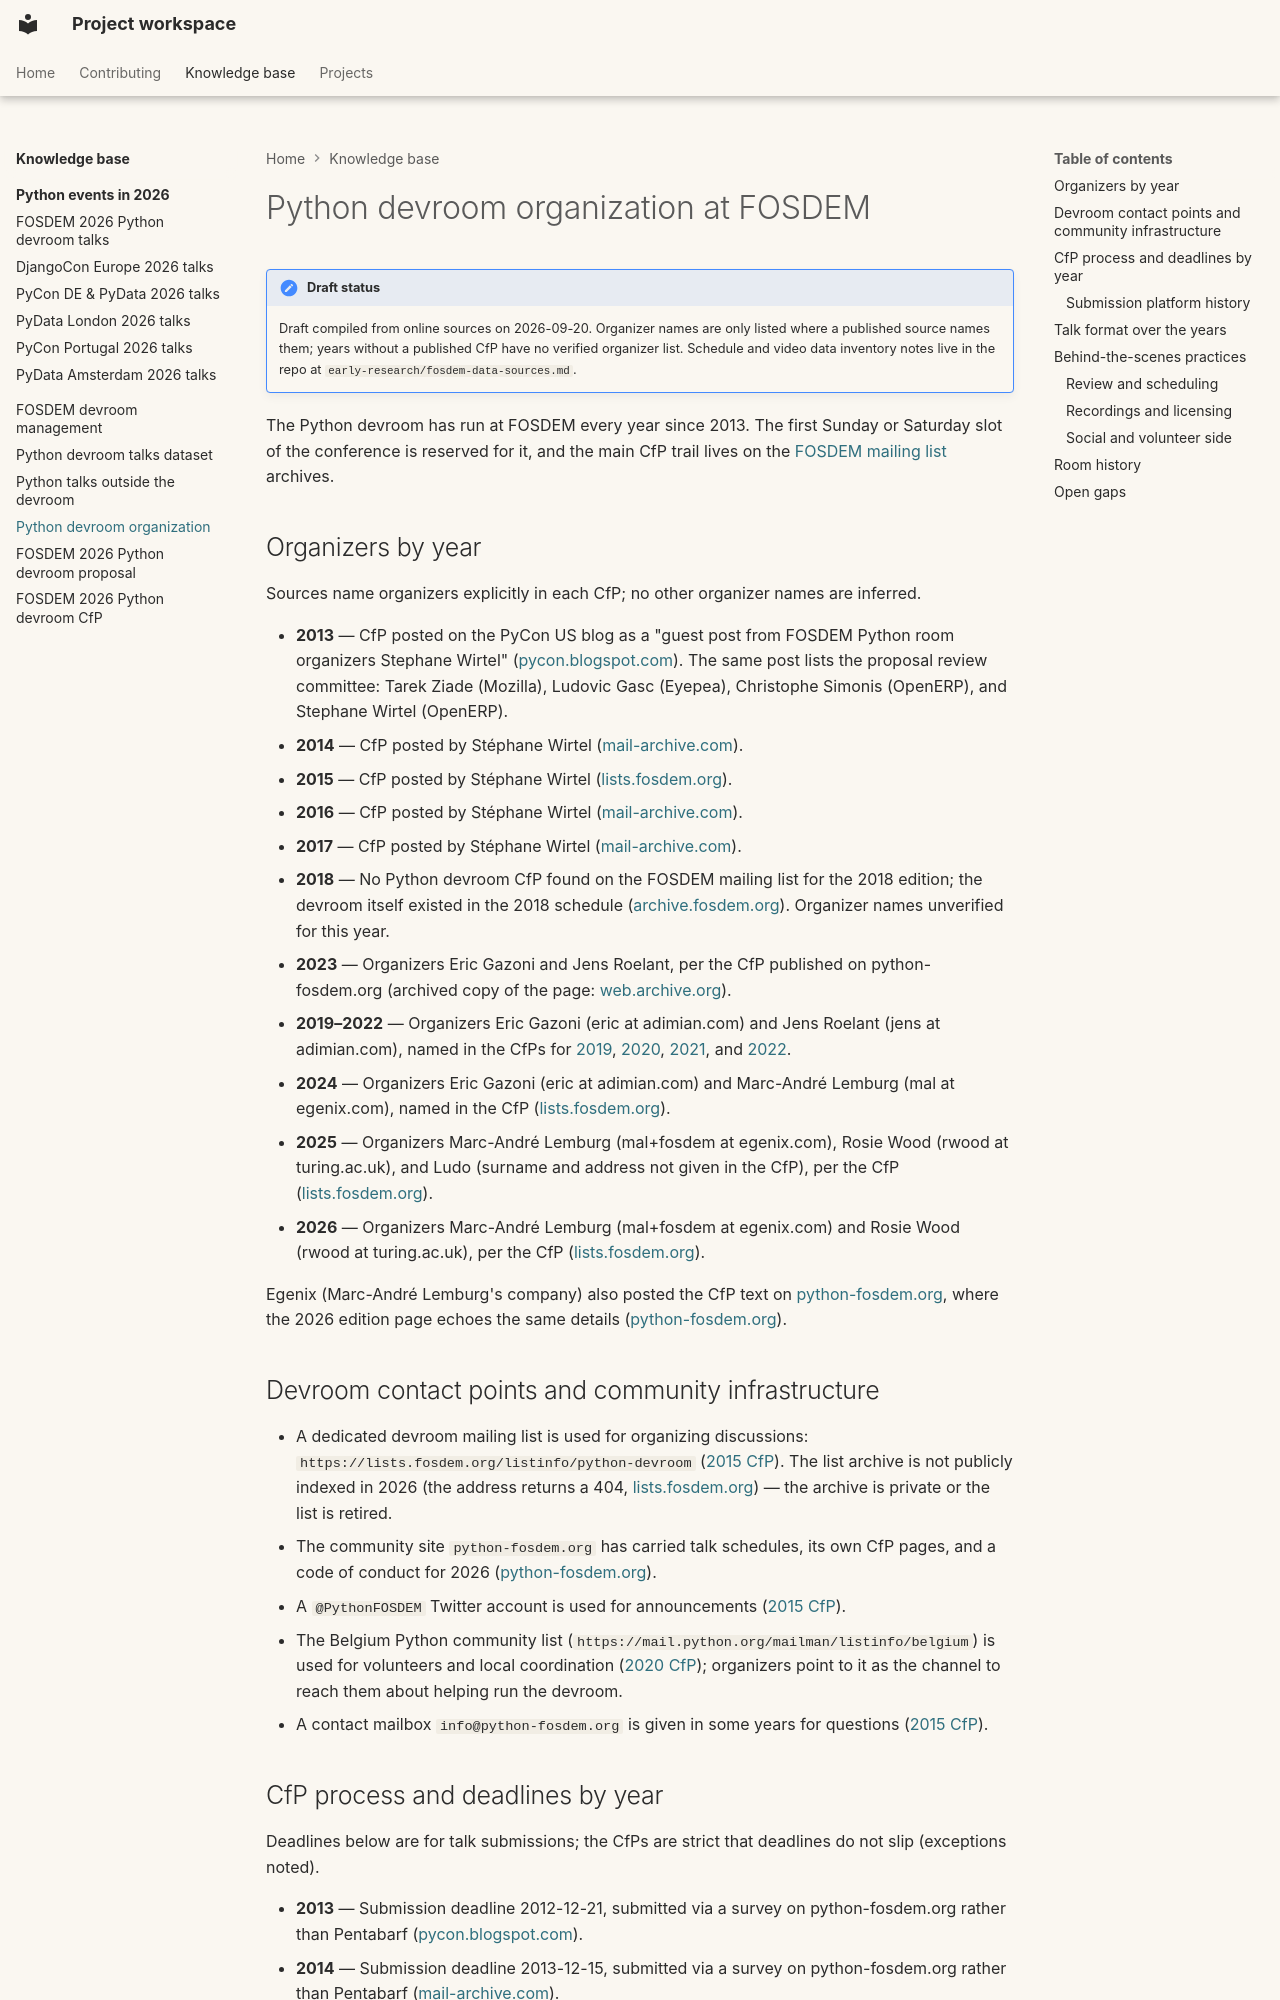

repository: thibaudcolas/python-at-fosdem · page: knowledge-base/fosdem/python-devroom-organization/index.html · generator: mkdocs

---
tags:
  - draft
  - fosdem
  - python-devroom
---

# Python devroom organization at FOSDEM

!!! note "Draft status"

    Draft compiled from online sources on 2026-09-20. Organizer names are only listed where a
    published source names them; years without a published CfP have no verified organizer list.
    Schedule and video data inventory notes live in the repo at `early-research/fosdem-data-sources.md`.

The Python devroom has run at FOSDEM every year since 2013. The first Sunday or Saturday slot
of the conference is reserved for it, and the main CfP trail lives on the
[FOSDEM mailing list](https://lists.fosdem.org/pipermail/fosdem/) archives.

## Organizers by year

Sources name organizers explicitly in each CfP; no other organizer names are inferred.

- **2013** — CfP posted on the PyCon US blog as a "guest post from FOSDEM Python room organizers
  Stephane Wirtel" ([pycon.blogspot.com](https://pycon.blogspot.com/2012/12/cfp-for-python-room-at-fosdem-2013.html)).
  The same post lists the proposal review committee: Tarek Ziade (Mozilla), Ludovic Gasc (Eyepea),
  Christophe Simonis (OpenERP), and Stephane Wirtel (OpenERP).
- **2014** — CfP posted by Stéphane Wirtel ([mail-archive.com](https://www.mail-archive.com/python-list@python.org/msg365462.html)).
- **2015** — CfP posted by Stéphane Wirtel
  ([lists.fosdem.org](https://lists.fosdem.org/pipermail/fosdem/2014-November/002067.html)).
- **2016** — CfP posted by Stéphane Wirtel
  ([mail-archive.com](https://www.mail-archive.com/psf-community%40python.org/msg00003.html)).
- **2017** — CfP posted by Stéphane Wirtel
  ([mail-archive.com](https://www.mail-archive.com/python-list@python.org/msg421059.html)).
- **2018** — No Python devroom CfP found on the FOSDEM mailing list for the 2018 edition; the
  devroom itself existed in the 2018 schedule ([archive.fosdem.org](https://archive.fosdem.org/2018/schedule/track/python/)).
  Organizer names unverified for this year.
- **2023** — Organizers Eric Gazoni and Jens Roelant, per the CfP published on python-fosdem.org
  (archived copy of the page: [web.archive.org](https://web.archive.org/web/20230401125950/https://python-fosdem.org/call-for-proposals/)).
- **2019–2022** — Organizers Eric Gazoni (eric at adimian.com) and Jens Roelant
  (jens at adimian.com),
  named in the CfPs for
  [2019](https://lists.fosdem.org/pipermail/fosdem/2018q4/002781.html),
  [2020](https://lists.fosdem.org/pipermail/fosdem/2019q4/002885.html),
  [2021](https://lists.fosdem.org/pipermail/fosdem/2020q4/003114.html), and
  [2022](https://lists.fosdem.org/pipermail/fosdem/2021q4/003346.html).
- **2024** — Organizers Eric Gazoni (eric at adimian.com) and Marc-André Lemburg (mal at egenix.com),
  named in the CfP ([lists.fosdem.org](https://lists.fosdem.org/pipermail/fosdem/2023q4/003508.html)).
- **2025** — Organizers Marc-André Lemburg (mal+fosdem at egenix.com), Rosie Wood
  (rwood at turing.ac.uk), and Ludo (surname and address not given in the CfP),
  per the CfP ([lists.fosdem.org](https://lists.fosdem.org/pipermail/fosdem/2024q4/003564.html)).
- **2026** — Organizers Marc-André Lemburg (mal+fosdem at egenix.com) and Rosie Wood
  (rwood at turing.ac.uk), per the
  CfP ([lists.fosdem.org](https://lists.fosdem.org/pipermail/fosdem/2025q4/003652.html)).

Egenix (Marc-André Lemburg's company) also posted the CfP text on
[python-fosdem.org](https://python-fosdem.org/call-for-proposals/), where the 2026 edition page
echoes the same details ([python-fosdem.org](https://python-fosdem.org/call-for-proposals/)).

## Devroom contact points and community infrastructure

- A dedicated devroom mailing list is used for organizing discussions:
  `https://lists.fosdem.org/listinfo/python-devroom`
  ([2015 CfP](https://lists.fosdem.org/pipermail/fosdem/2014-November/002067.html)). The list
  archive is not publicly indexed in 2026 (the address returns a
  404, [lists.fosdem.org](https://lists.fosdem.org/pipermail/python-devroom/)) — the archive is
  private or the list is retired.
- The community site `python-fosdem.org` has carried talk schedules, its own
  CfP pages, and a code of conduct for 2026
  ([python-fosdem.org](https://python-fosdem.org/)).
- A `@PythonFOSDEM` Twitter account is used for announcements
  ([2015 CfP](https://lists.fosdem.org/pipermail/fosdem/2014-November/002067.html)).
- The Belgium Python community list
  (`https://mail.python.org/mailman/listinfo/belgium`) is used for volunteers and local coordination
  ([2020 CfP](https://lists.fosdem.org/pipermail/fosdem/2019q4/002885.html)); organizers point to
  it as the channel to reach them about helping run the devroom.
- A contact mailbox `info@python-fosdem.org` is given in some years for questions
  ([2015 CfP](https://lists.fosdem.org/pipermail/fosdem/2014-November/002067.html)).
